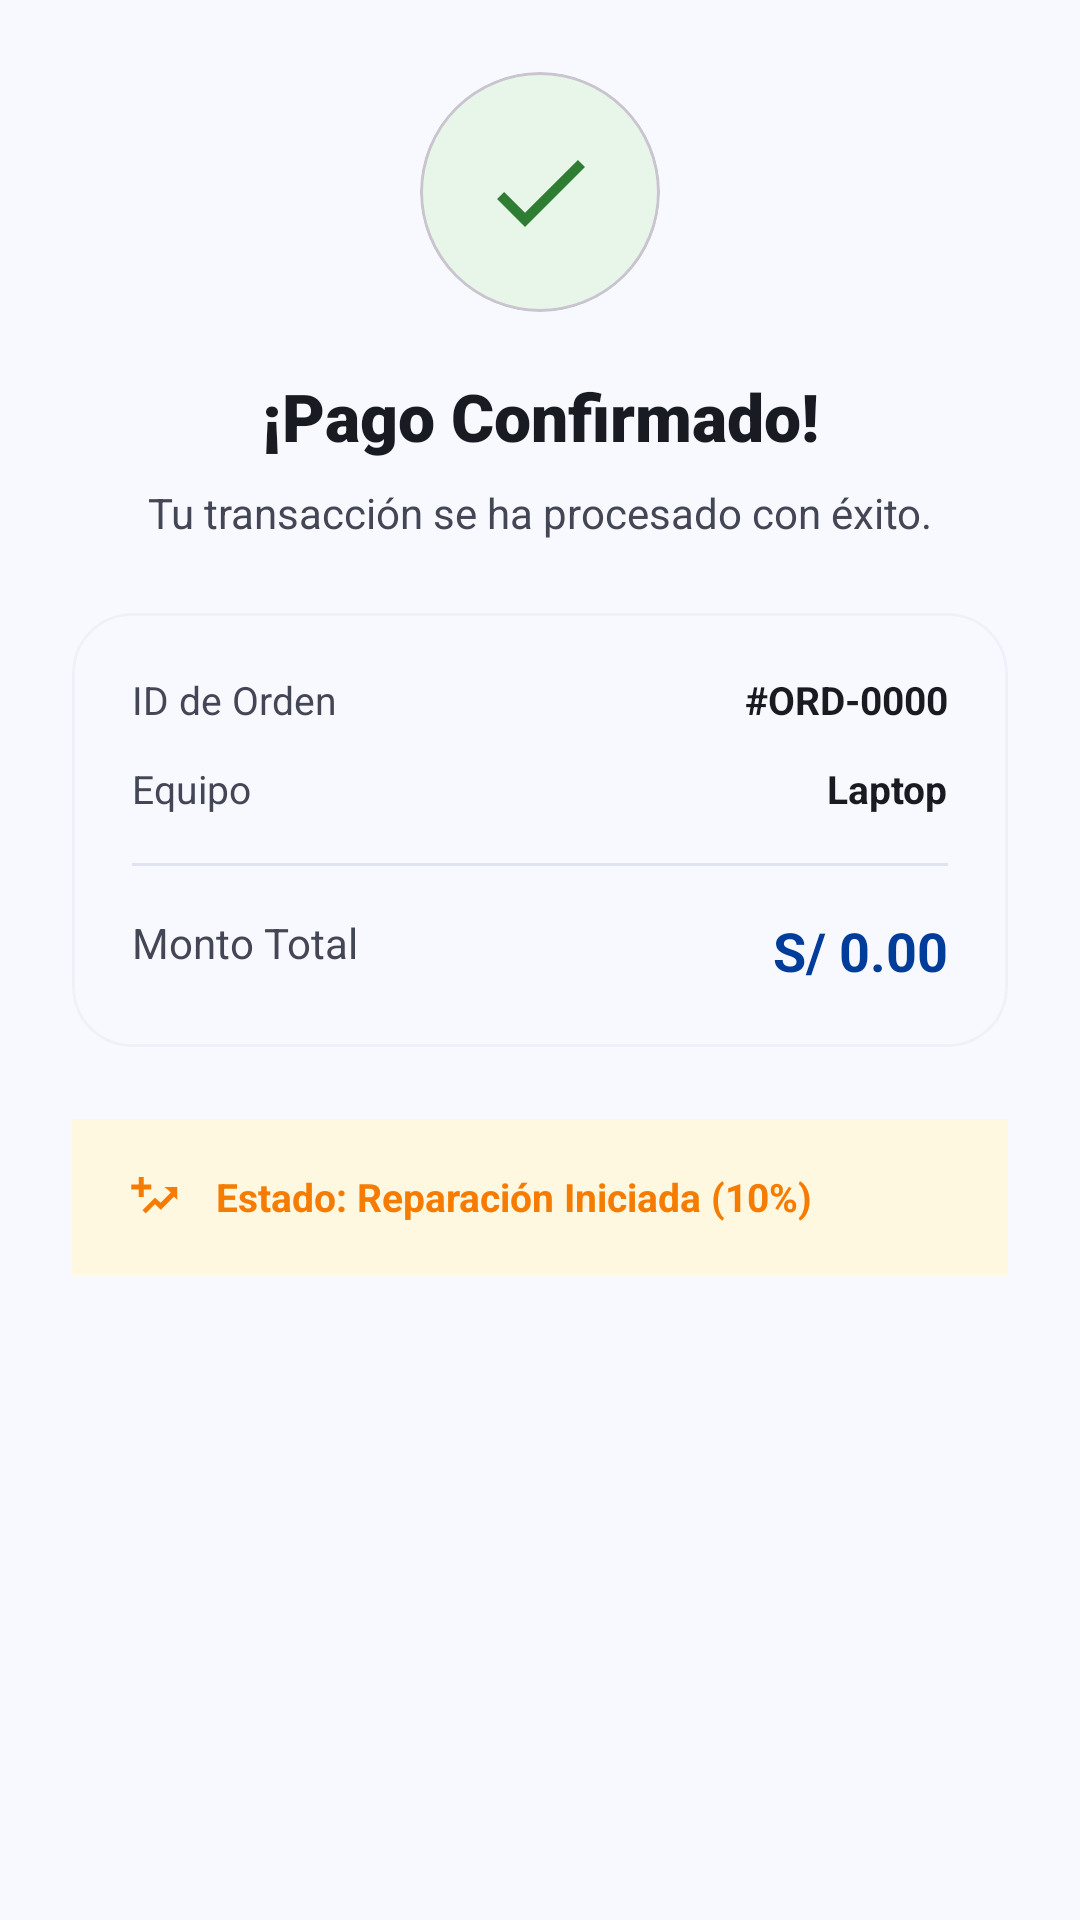

Reconstruct the res/layout file that produces this screen, plus the resources it refers to.
<!-- AndroidManifest.xml: application theme Theme.CibertecApp -->
<!-- res/layout/dialog_payment_detail.xml -->
<?xml version="1.0" encoding="utf-8"?>
<LinearLayout xmlns:android="http://schemas.android.com/apk/res/android"
    xmlns:app="http://schemas.android.com/apk/res-auto"
    android:layout_width="match_parent"
    android:layout_height="wrap_content"
    android:orientation="vertical"
    android:padding="24dp">

    <com.google.android.material.card.MaterialCardView
        android:layout_width="80dp"
        android:layout_height="80dp"
        android:layout_gravity="center"
        app:cardBackgroundColor="#E8F5E9"
        app:cardCornerRadius="40dp"
        app:cardElevation="0dp">
        <ImageView
            android:layout_width="match_parent"
            android:layout_height="match_parent"
            android:padding="20dp"
            android:src="@drawable/ic_check"
            app:tint="#2E7D32" />
    </com.google.android.material.card.MaterialCardView>

    <TextView
        android:layout_width="match_parent"
        android:layout_height="wrap_content"
        android:layout_marginTop="20dp"
        android:text="¡Pago Confirmado!"
        android:textAlignment="center"
        android:textColor="@color/on_surface"
        android:textSize="22sp"
        android:fontFamily="sans-serif-black" />

    <TextView
        android:layout_width="match_parent"
        android:layout_height="wrap_content"
        android:layout_marginTop="8dp"
        android:text="Tu transacción se ha procesado con éxito."
        android:textAlignment="center"
        android:textColor="@color/on_surface_variant"
        android:textSize="14sp" />

    <com.google.android.material.card.MaterialCardView
        android:layout_width="match_parent"
        android:layout_height="wrap_content"
        android:layout_marginTop="24dp"
        app:cardBackgroundColor="#F8F9FF"
        app:cardCornerRadius="20dp"
        app:cardElevation="0dp"
        app:strokeColor="#EEF1F9"
        app:strokeWidth="1dp">

        <LinearLayout
            android:layout_width="match_parent"
            android:layout_height="wrap_content"
            android:orientation="vertical"
            android:padding="20dp">

            <RelativeLayout android:layout_width="match_parent" android:layout_height="wrap_content">
                <TextView android:layout_width="wrap_content" android:layout_height="wrap_content" android:text="ID de Orden" android:textColor="@color/on_surface_variant" android:textSize="13sp" />
                <TextView android:id="@+id/tvDialogOrderId" android:layout_width="wrap_content" android:layout_height="wrap_content" android:layout_alignParentEnd="true" android:text="#ORD-0000" android:textColor="@color/on_surface" android:textStyle="bold" android:textSize="13sp" />
            </RelativeLayout>

            <RelativeLayout android:layout_width="match_parent" android:layout_height="wrap_content" android:layout_marginTop="12dp">
                <TextView android:layout_width="wrap_content" android:layout_height="wrap_content" android:text="Equipo" android:textColor="@color/on_surface_variant" android:textSize="13sp" />
                <TextView android:id="@+id/tvDialogDevice" android:layout_width="wrap_content" android:layout_height="wrap_content" android:layout_alignParentEnd="true" android:text="Laptop" android:textColor="@color/on_surface" android:textStyle="bold" android:textSize="13sp" />
            </RelativeLayout>

            <View android:layout_width="match_parent" android:layout_height="1dp" android:background="#E0E4F2" android:layout_marginVertical="16dp" />

            <RelativeLayout android:layout_width="match_parent" android:layout_height="wrap_content">
                <TextView android:layout_width="wrap_content" android:layout_height="wrap_content" android:text="Monto Total" android:textColor="@color/on_surface_variant" android:textSize="14sp" />
                <TextView android:id="@+id/tvDialogAmount" android:layout_width="wrap_content" android:layout_height="wrap_content" android:layout_alignParentEnd="true" android:text="S/ 0.00" android:textColor="@color/brand_blue" android:textStyle="bold" android:textSize="18sp" />
            </RelativeLayout>

        </LinearLayout>
    </com.google.android.material.card.MaterialCardView>

    <LinearLayout
        android:layout_width="match_parent"
        android:layout_height="wrap_content"
        android:layout_marginTop="24dp"
        android:background="#FFF8E1"
        android:padding="16dp"
        android:orientation="horizontal"
        android:gravity="center_vertical">
        <ImageView
            android:layout_width="20dp"
            android:layout_height="20dp"
            android:src="@drawable/ic_settings_suggest"
            app:tint="#F57C00" />
        <TextView
            android:layout_width="wrap_content"
            android:layout_height="wrap_content"
            android:layout_marginStart="12dp"
            android:text="Estado: Reparación Iniciada (10%)"
            android:textColor="#F57C00"
            android:textSize="13sp"
            android:textStyle="bold" />
    </LinearLayout>

</LinearLayout>
<!-- resources referenced by this layout -->
<resources>
  <color name="brand_blue">#003D9B</color>
  <color name="on_surface">#181C22</color>
  <color name="on_surface_variant">#434654</color>
  <!-- drawable ic_check (drawable) -->
  <vector xmlns:android="http://schemas.android.com/apk/res/android"
      android:width="24dp"
      android:height="24dp"
      android:viewportWidth="24"
      android:viewportHeight="24">
      <path
          android:fillColor="@android:color/white"
          android:pathData="M9,16.17L4.83,12l-1.42,1.41L9,19 21,7l-1.41,-1.41L9,16.17z"/>
  </vector>
  <!-- drawable ic_settings_suggest (drawable) -->
  <vector xmlns:android="http://schemas.android.com/apk/res/android"
      android:width="24dp"
      android:height="24dp"
      android:viewportWidth="24"
      android:viewportHeight="24"
      android:tint="@color/login_primary">
    <path
        android:fillColor="@android:color/white"
        android:pathData="M19,9L20.29,10.29L16.29,14.29L14,12.29L9,17.29L10.29,18.58L14,14.87L16.29,17.16L21.58,11.87L22.87,13.16L22.87,8L17.71,8L19,9zM7.5,4L7.5,7L4.5,7L4.5,9L7.5,9L7.5,12L9.5,12L9.5,9L12.5,9L12.5,7L9.5,7L9.5,4L7.5,4z"/>
  </vector>
  <style name="Theme.CibertecApp" parent="Base.Theme.CibertecApp" />
  <color name="login_primary">#003D9B</color>
  <style name="Base.Theme.CibertecApp" parent="Theme.Material3.DayNight.NoActionBar">
          
          <item name="colorPrimary">@color/brand_blue</item>
          <item name="colorOnPrimary">@color/white</item>
  
          
          <item name="colorSecondaryContainer">@color/nav_active_indicator</item>
          <item name="colorOnSecondaryContainer">@color/nav_active_icon</item>
  
          
          <item name="colorSurface">@color/white</item>
          <item name="colorOnSurface">@color/on_surface</item>
          <item name="colorOnSurfaceVariant">@color/on_surface_variant</item>
  
          
          <item name="android:statusBarColor">@color/white</item>
          <item name="android:windowLightStatusBar">true</item>
          <item name="android:navigationBarColor">@color/white</item>
          <item name="android:windowLightNavigationBar" tools:targetApi="o_mr1">true</item>
  
  
          
          <item name="android:windowBackground">@color/surface_bright</item>
  
          
          <item name="android:windowAnimationStyle">@style/CustomActivityAnimation</item>
      </style>
  <color name="white">#FFFFFFFF</color>
  <color name="nav_active_indicator">#EADDFF</color>
  <color name="nav_active_icon">#1D1B20</color>
  <color name="surface_bright">#F8F9FF</color>
  <style name="CustomActivityAnimation" parent="@android:style/Animation.Activity">
          <item name="android:activityOpenEnterAnimation">@anim/axis_z_enter</item>
          <item name="android:activityOpenExitAnimation">@anim/axis_z_exit</item>
          <item name="android:activityCloseEnterAnimation">@anim/axis_z_pop_enter</item>
          <item name="android:activityCloseExitAnimation">@anim/axis_z_pop_exit</item>
      </style>
</resources>
